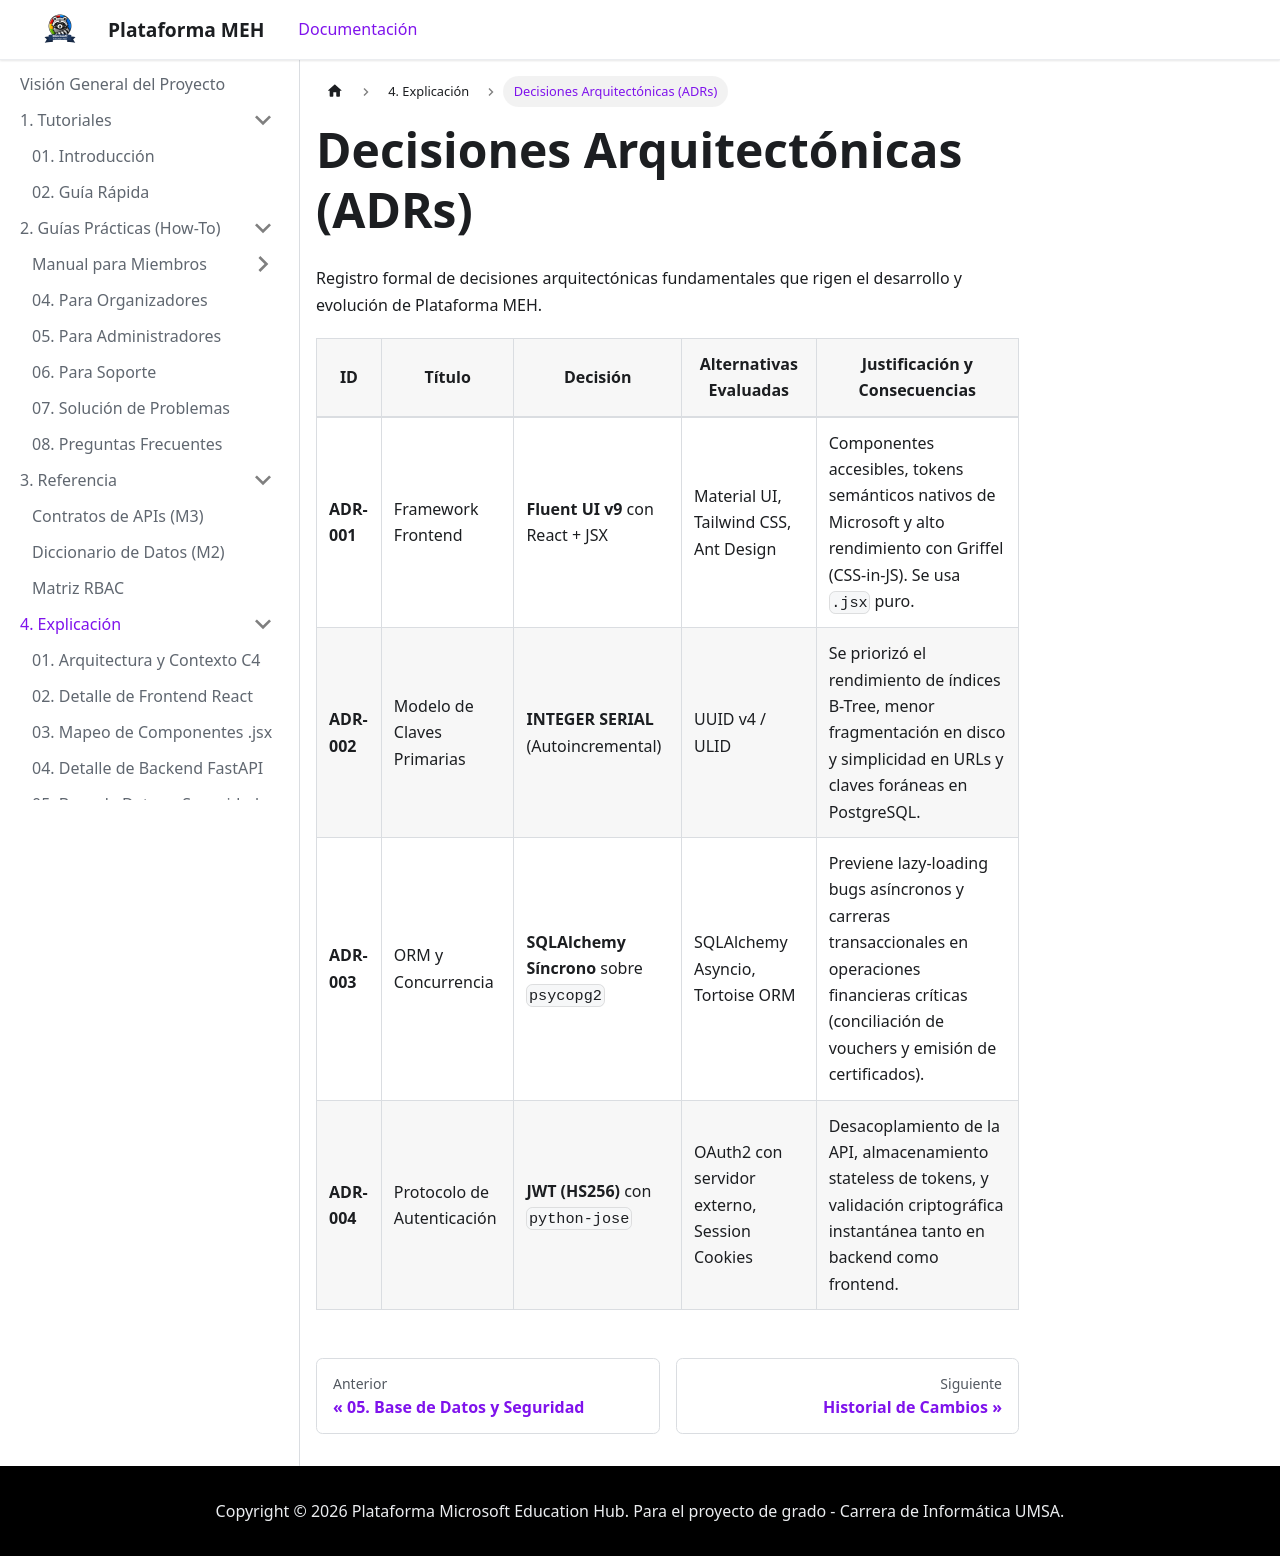

repository: TuGfaNat/Plataforma-MEH · page: tecnico/decisiones-arquitectonicas.html · generator: docusaurus

---
id: decisiones-arquitectonicas
title: Decisiones Arquitectónicas (ADRs)
sidebar_label: Decisiones Arquitectónicas (ADRs)
---

# Decisiones Arquitectónicas (ADRs)

Registro formal de decisiones arquitectónicas fundamentales que rigen el desarrollo y evolución de Plataforma MEH.

| ID | Título | Decisión | Alternativas Evaluadas | Justificación y Consecuencias |
|---|---|---|---|---|
| **ADR-001** | Framework Frontend | **Fluent UI v9** con React + JSX | Material UI, Tailwind CSS, Ant Design | Componentes accesibles, tokens semánticos nativos de Microsoft y alto rendimiento con Griffel (CSS-in-JS). Se usa `.jsx` puro. |
| **ADR-002** | Modelo de Claves Primarias | **INTEGER SERIAL** (Autoincremental) | UUID v4 / ULID | Se priorizó el rendimiento de índices B-Tree, menor fragmentación en disco y simplicidad en URLs y claves foráneas en PostgreSQL. |
| **ADR-003** | ORM y Concurrencia | **SQLAlchemy Síncrono** sobre `psycopg2` | SQLAlchemy Asyncio, Tortoise ORM | Previene lazy-loading bugs asíncronos y carreras transaccionales en operaciones financieras críticas (conciliación de vouchers y emisión de certificados). |
| **ADR-004** | Protocolo de Autenticación | **JWT (HS256)** con `python-jose` | OAuth2 con servidor externo, Session Cookies | Desacoplamiento de la API, almacenamiento stateless de tokens, y validación criptográfica instantánea tanto en backend como frontend. |
